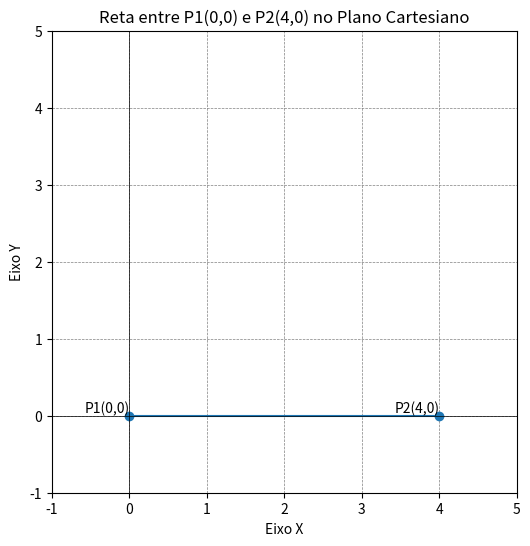

Reproduce this figure in Python.
import matplotlib.pyplot as plt
import numpy as np

# Definindo os pontos
x = np.array([0, 4])
y = np.array([0, 0])

# Criando o gráfico
plt.figure(figsize=(6,6))
plt.plot(x, y, marker='o') # Desenha a reta entre os pontos P1 e P2
plt.text(0, 0, 'P1(0,0)', verticalalignment='bottom', horizontalalignment='right')
plt.text(4, 0, 'P2(4,0)', verticalalignment='bottom', horizontalalignment='right')

# Definindo os limites do gráfico para melhor visualização
plt.xlim(-1, 5)
plt.ylim(-1, 5)

# Adicionando grade para facilitar a leitura
plt.grid(True)

# Adicionando títulos aos eixos e ao gráfico
plt.title('Reta entre P1(0,0) e P2(4,0) no Plano Cartesiano')
plt.xlabel('Eixo X')
plt.ylabel('Eixo Y')

# Mostrando o gráfico
plt.axhline(0, color='black',linewidth=0.5)
plt.axvline(0, color='black',linewidth=0.5)
plt.grid(color = 'gray', linestyle = '--', linewidth = 0.5)
plt.show()